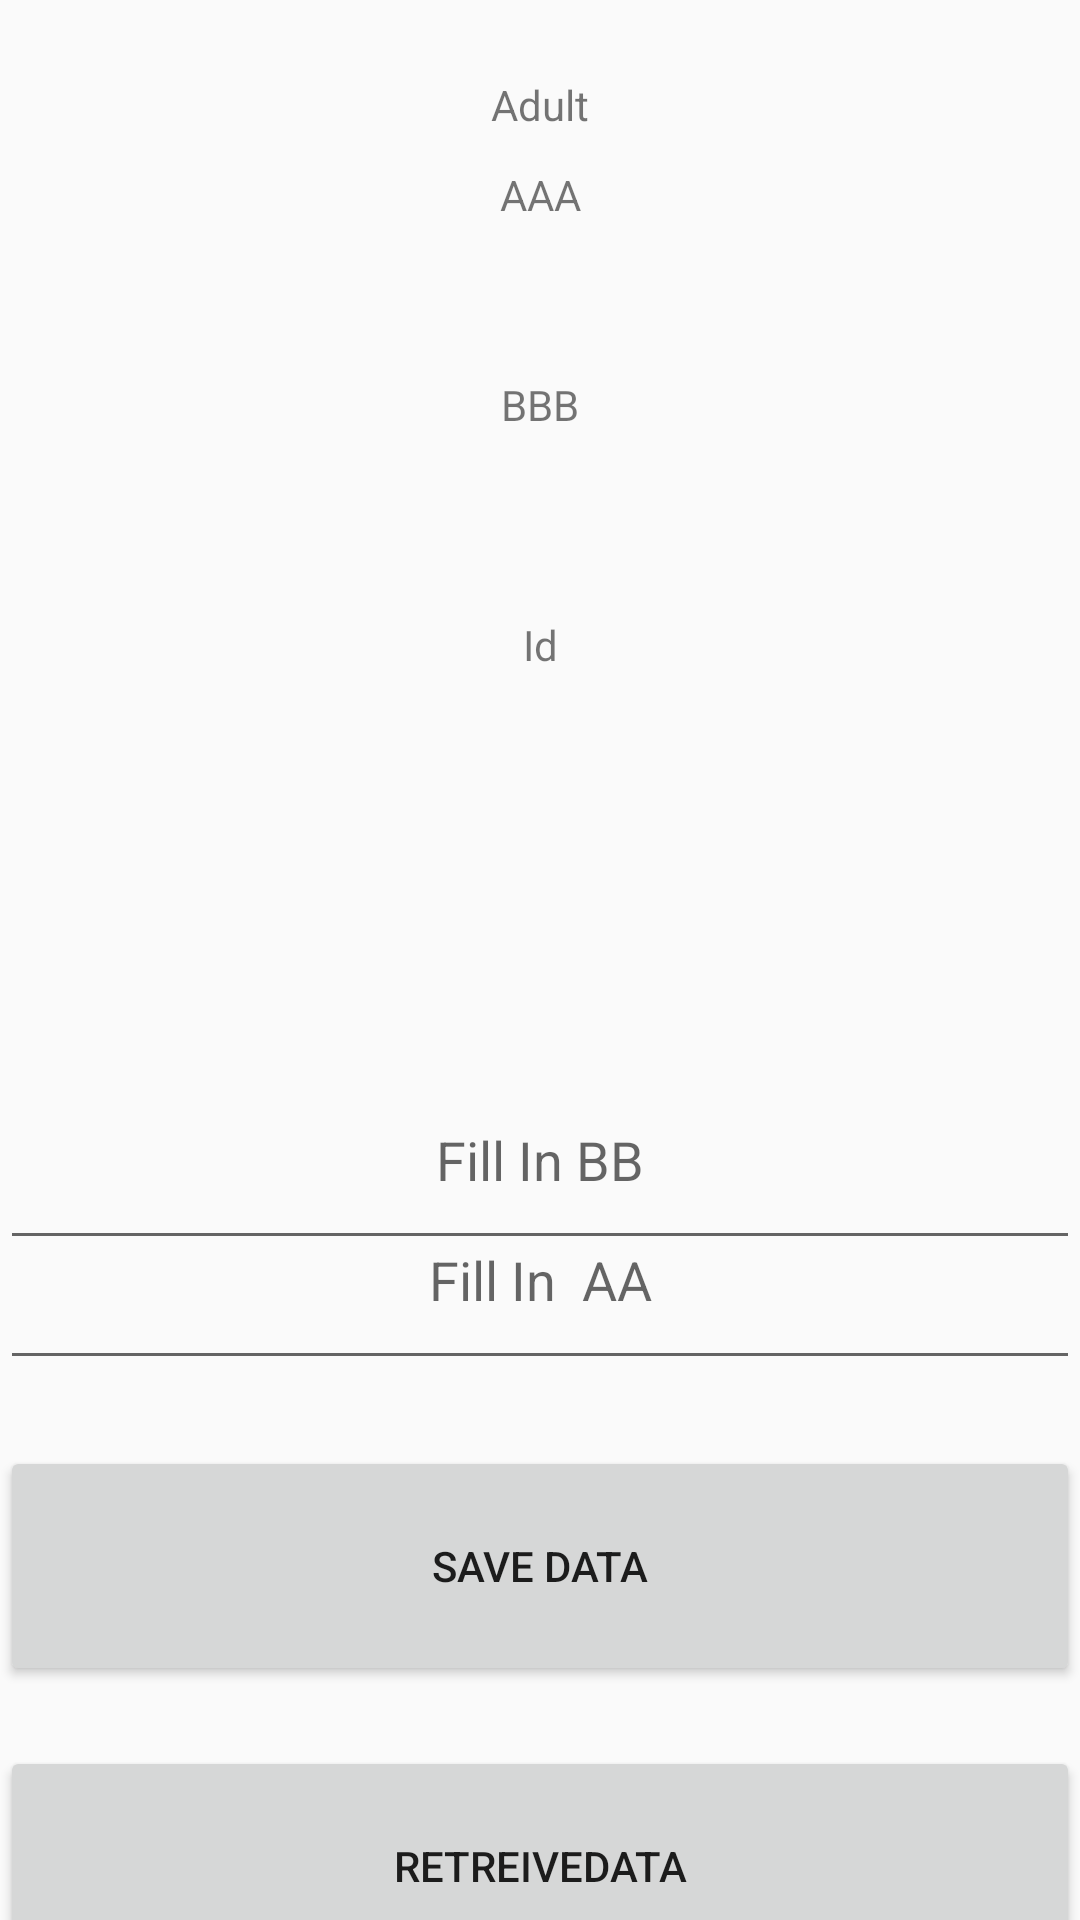

Write the Android layout XML for this screen, with the resource values it uses.
<!-- AndroidManifest.xml: application theme AppTheme -->
<!-- res/layout/activity_live_data.xml -->
<?xml version="1.0" encoding="utf-8"?>
<androidx.constraintlayout.widget.ConstraintLayout xmlns:android="http://schemas.android.com/apk/res/android"
    xmlns:app="http://schemas.android.com/apk/res-auto"
    xmlns:tools="http://schemas.android.com/tools"
    android:layout_width="match_parent"
    android:layout_height="match_parent"
    tools:context="com.example.pagingtmdbdapr.sharedpref.SharedPreferenceMainActivity">



        <Button
            android:id="@+id/buttonLiveData"
            android:layout_width="match_parent"
            android:layout_height="80dp"
            android:layout_marginTop="482dp"
            android:text="SAVE DATA"
            app:layout_constraintEnd_toEndOf="parent"
            app:layout_constraintHorizontal_bias="0.0"
            app:layout_constraintStart_toStartOf="parent"
            app:layout_constraintTop_toTopOf="parent" />

        <Button
            android:id="@+id/buttonLiveDataB"
            android:layout_width="match_parent"
            android:layout_height="80dp"
            android:layout_marginTop="582dp"
            android:text="RetreiveData"
            app:layout_constraintEnd_toEndOf="parent"
            app:layout_constraintHorizontal_bias="0.0"
            app:layout_constraintStart_toStartOf="parent"
            app:layout_constraintTop_toTopOf="parent" />

        <EditText
            android:id="@+id/editTextA"
            android:layout_width="0dp"
            android:layout_height="70dp"
            android:layout_marginTop="390dp"
            android:gravity="center"
            android:hint="Fill In  AA"
            app:layout_constraintEnd_toEndOf="parent"
            app:layout_constraintStart_toStartOf="parent"
            app:layout_constraintTop_toTopOf="parent" />

        <EditText
            android:id="@+id/editTextB"
            android:layout_width="0dp"
            android:layout_height="70dp"
            android:layout_marginTop="350dp"
            android:gravity="center"
            android:hint="Fill In BB"
            app:layout_constraintEnd_toEndOf="parent"
            app:layout_constraintStart_toStartOf="parent"
            app:layout_constraintTop_toTopOf="parent" />

        <TextView
            android:id="@+id/textLiveData"
            android:layout_width="match_parent"
            android:layout_height="70dp"
            android:layout_marginTop="30dp"
            android:gravity="center"
            android:text="AAA"
            app:layout_constraintEnd_toEndOf="parent"
            app:layout_constraintStart_toStartOf="parent"
            app:layout_constraintTop_toTopOf="parent" />

        <TextView
            android:id="@+id/textBooleanLive"
            android:layout_width="match_parent"
            android:layout_height="70dp"
            android:layout_marginTop="100dp"
android:text="BBB"
            android:layout_marginBottom="10dp"
            android:gravity="center"
            app:layout_constraintBottom_toBottomOf="@+id/button2"
            app:layout_constraintEnd_toEndOf="parent"
            app:layout_constraintStart_toStartOf="parent"
            app:layout_constraintTop_toTopOf="parent" />

        <TextView
            android:id="@+id/textSharedView4"

            android:layout_width="0dp"
            android:layout_height="70dp"

            android:layout_marginTop="180dp"
            android:gravity="center"
            android:text="Id"
            app:layout_constraintBottom_toTopOf="@+id/button2"
            app:layout_constraintEnd_toEndOf="parent"
            app:layout_constraintStart_toStartOf="parent"
            app:layout_constraintTop_toTopOf="parent" />

        <TextView

            android:id="@+id/textSharedmovieId"
            android:layout_width="0dp"
            android:layout_height="70dp"
            android:layout_marginTop="230dp"

            android:gravity="center"
            app:layout_constraintEnd_toEndOf="parent"
            app:layout_constraintStart_toStartOf="parent"
            app:layout_constraintTop_toBottomOf="@+id/textmovieLanguage" />

        <TextView
            android:id="@+id/textSharedView5"

            android:layout_width="0dp"
            android:layout_height="70dp"
            android:layout_marginTop="290dp"

            android:gravity="center"
            android:text="Adult"
            app:layout_constraintEnd_toEndOf="parent"
            app:layout_constraintStart_toStartOf="parent"
            app:layout_constraintTop_toBottomOf="@+id/textmovieLanguage" />

        <TextView

            android:id="@+id/textShared8"
            android:layout_width="0dp"
            android:layout_height="70dp"
            android:layout_marginTop="340dp"

            android:gravity="center"
            app:layout_constraintEnd_toEndOf="parent"
            app:layout_constraintStart_toStartOf="parent"
            app:layout_constraintTop_toBottomOf="@+id/textmovieLanguage" />
        

</androidx.constraintlayout.widget.ConstraintLayout>
<!-- resources referenced by this layout -->
<resources>
  <style name="AppTheme" parent="Theme.AppCompat.Light.DarkActionBar">
          
          <item name="colorPrimary">@color/colorPrimary</item>
          <item name="colorPrimaryDark">@color/colorPrimaryDark</item>
          <item name="colorAccent">@color/colorAccent</item>
      </style>
  <!-- not gathered from this repository: default colours our renderer supplied (Android Studio template values) -->
  <color name="colorPrimary">#FF6200EE</color>
  <color name="colorPrimaryDark">#FF3700B3</color>
  <color name="colorAccent">#FF03DAC5</color>
</resources>
